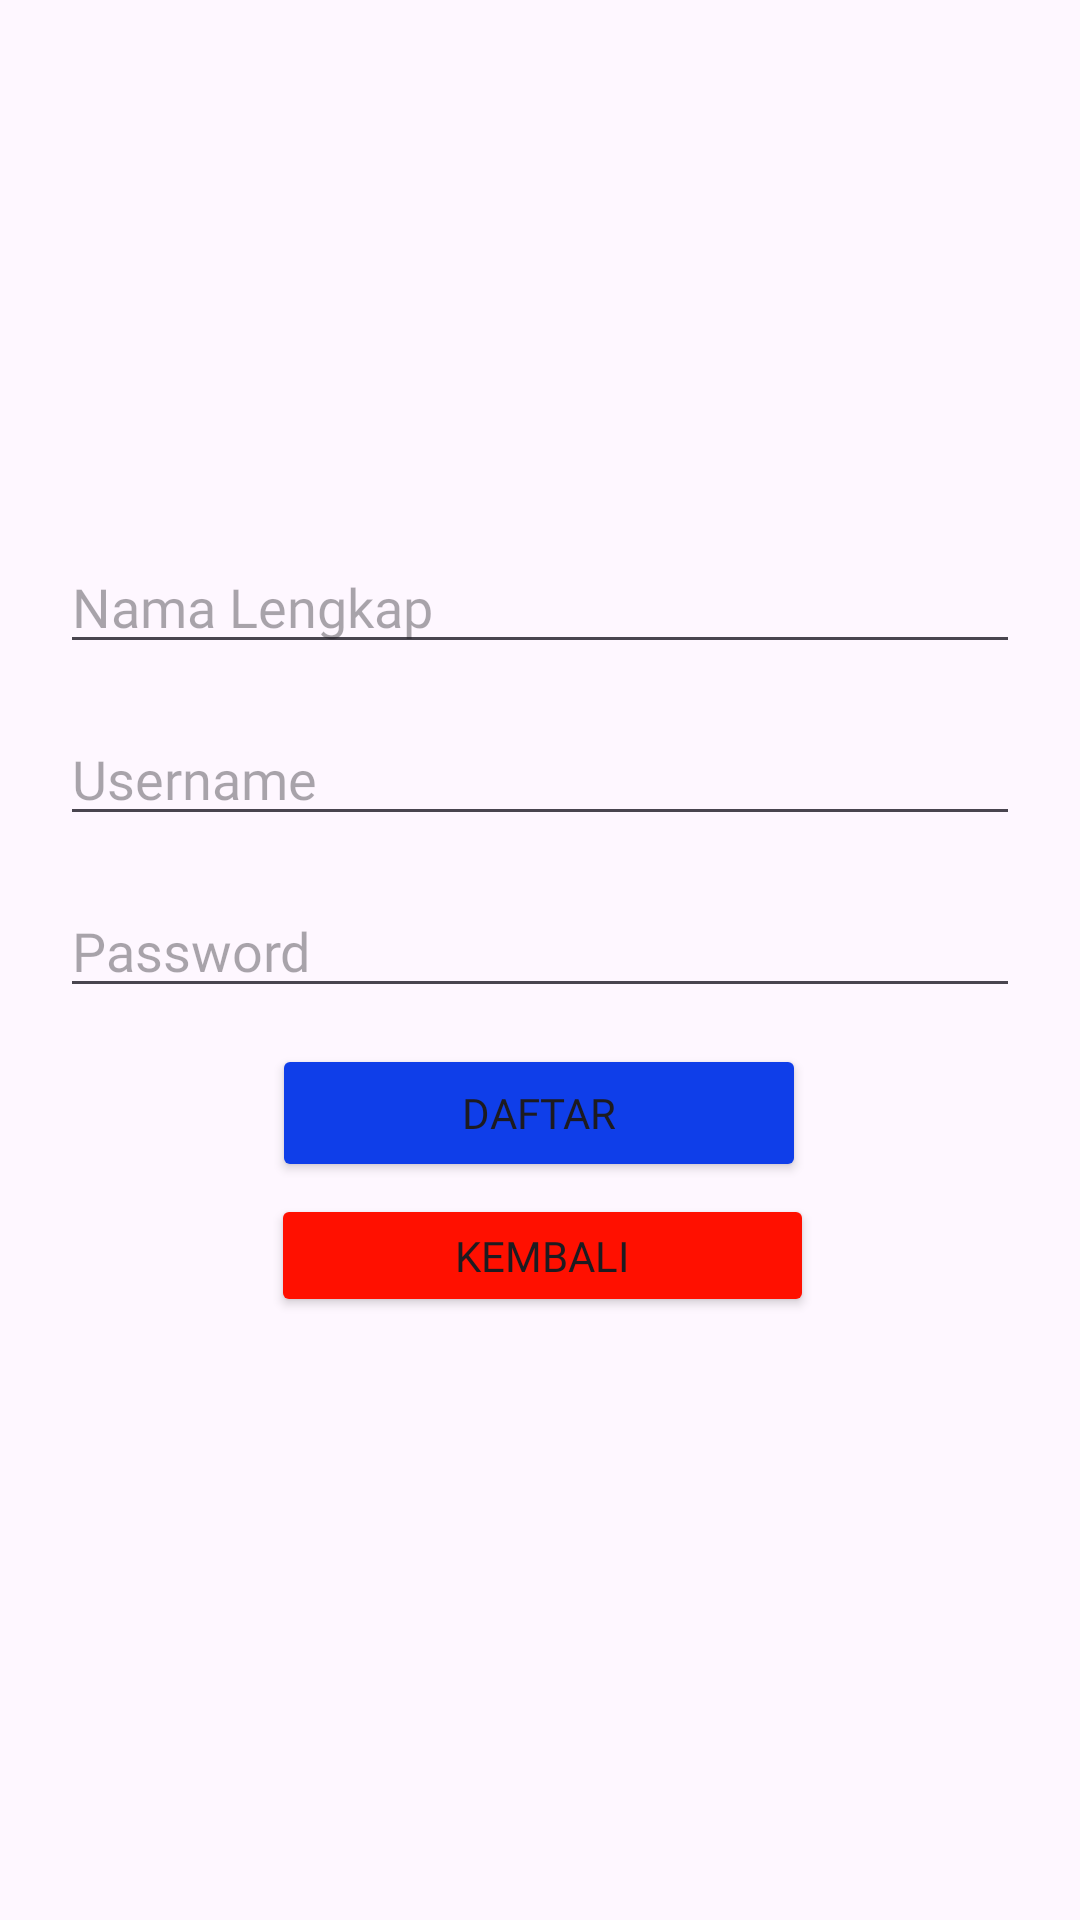

Layout XML and referenced resources for this Android screen:
<!-- AndroidManifest.xml: application theme Theme.TeknikLayoutFiqriFauziIlham -->
<!-- res/layout/activity_register.xml -->
<?xml version="1.0" encoding="utf-8"?>
<androidx.constraintlayout.widget.ConstraintLayout
    xmlns:android="http://schemas.android.com/apk/res/android"
    xmlns:app="http://schemas.android.com/apk/res-auto"
    xmlns:tools="http://schemas.android.com/tools"
    android:layout_width="match_parent"
    android:layout_height="match_parent"
    tools:context=".RegisterActivity"
    android:padding="20dp">

    

    

    <EditText
        android:id="@+id/editTextFullName"
        android:layout_width="0dp"
        android:layout_height="wrap_content"
        android:layout_marginTop="160dp"
        android:fontFamily="@font/poppins_medium"
        android:hint="Nama Lengkap"
        android:inputType="textPersonName"
        app:layout_constraintEnd_toEndOf="parent"
        app:layout_constraintHorizontal_bias="0.0"
        app:layout_constraintStart_toStartOf="parent"
        app:layout_constraintTop_toTopOf="parent" />

    <EditText
        android:id="@+id/editTextUsername"
        android:layout_width="0dp"
        android:layout_height="wrap_content"
        android:hint="Username"
        android:fontFamily="@font/poppins_medium"
        android:inputType="textPersonName"
        app:layout_constraintTop_toBottomOf="@id/editTextFullName"
        app:layout_constraintStart_toStartOf="parent"
        app:layout_constraintEnd_toEndOf="parent"
        android:layout_marginTop="16dp" />

    
    <EditText
        android:id="@+id/editTextPassword"
        android:layout_width="0dp"
        android:layout_height="wrap_content"
        android:hint="Password"
        android:inputType="textPassword"
        android:fontFamily="@font/poppins_medium"
        app:layout_constraintTop_toBottomOf="@id/editTextUsername"
        app:layout_constraintStart_toStartOf="parent"
        app:layout_constraintEnd_toEndOf="parent"
        android:layout_marginTop="16dp" />

    

    <Button
        android:id="@+id/buttonRegister"
        android:layout_width="178dp"
        android:layout_height="46dp"
        android:layout_marginTop="12dp"
        android:backgroundTint="#0F3EE9"
        android:fontFamily="@font/poppins_semibold"
        android:text="Daftar"
        app:cornerRadius="5dp"
        app:layout_constraintEnd_toEndOf="parent"
        app:layout_constraintHorizontal_bias="0.497"
        app:layout_constraintStart_toStartOf="parent"
        app:layout_constraintTop_toBottomOf="@id/editTextPassword" />

    <Button
        android:id="@+id/buttonRegister2"
        android:layout_width="181dp"
        android:layout_height="41dp"
        android:layout_marginTop="4dp"
        android:backgroundTint="#FF1000"
        android:fontFamily="@font/poppins_semibold"
        android:text="Kembali"
        app:cornerRadius="5dp"
        app:layout_constraintEnd_toEndOf="parent"
        app:layout_constraintHorizontal_bias="0.505"
        app:layout_constraintStart_toStartOf="parent"
        app:layout_constraintTop_toBottomOf="@+id/buttonRegister" />

    <TextView
        android:id="@+id/textView4"
        android:layout_width="wrap_content"
        android:layout_height="wrap_content"
        android:layout_marginStart="183dp"
        android:layout_marginTop="100dp"
        android:layout_marginEnd="150dp"
        android:fontFamily="@font/poppins_bold"
        android:gravity="center|center_horizontal|center_vertical"
        android:text="Halaman Registrasi"
        android:textSize="20sp"
        app:layout_constraintEnd_toEndOf="parent"
        app:layout_constraintHorizontal_bias="0.597"
        app:layout_constraintStart_toStartOf="parent"
        app:layout_constraintTop_toTopOf="parent" />

</androidx.constraintlayout.widget.ConstraintLayout>
<!-- resources referenced by this layout -->
<resources>
  <style name="Theme.TeknikLayoutFiqriFauziIlham" parent="Base.Theme.TeknikLayoutFiqriFauziIlham" />
  <style name="Base.Theme.TeknikLayoutFiqriFauziIlham" parent="Theme.Material3.DayNight.NoActionBar">
          
          <item name="colorPrimary">@color/orange</item>
          <item name="colorPrimaryVariant">@color/orange</item>
          <item name="android:statusBarColor">@color/orange</item>
      </style>
  <color name="orange">#DF6D14</color>
</resources>
